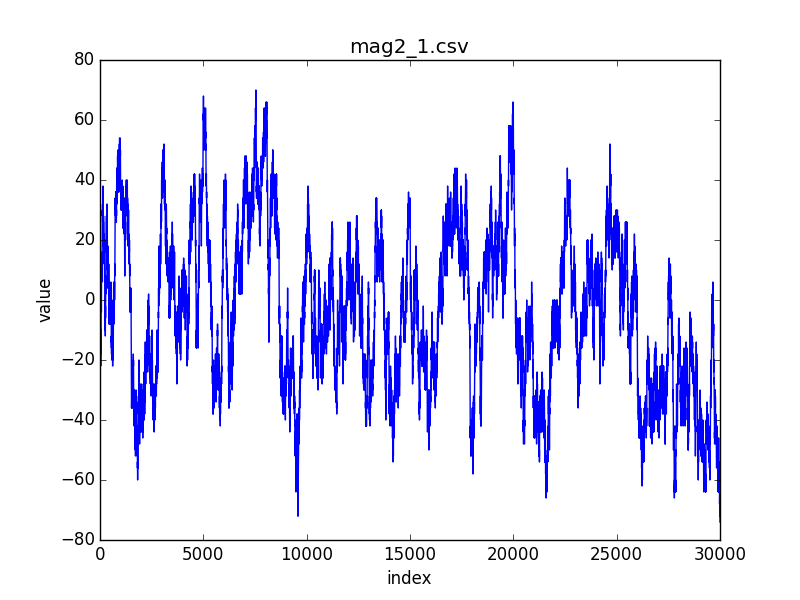

The table this chart was drawn from, first rows:
index; 0; 1; 2; 3; 4; 5; 6; 7; 8; 9; 10; 11; 12; 13; 14; 15; 16; 17; 18; 19; 20; 21; 22
value; -18; -20; -18; -16; -18; -16; -14; -16; -14; -16; -18; -16; -16; -14; -16; -18; -16; -14; -14; -16; -18; -16; -18
